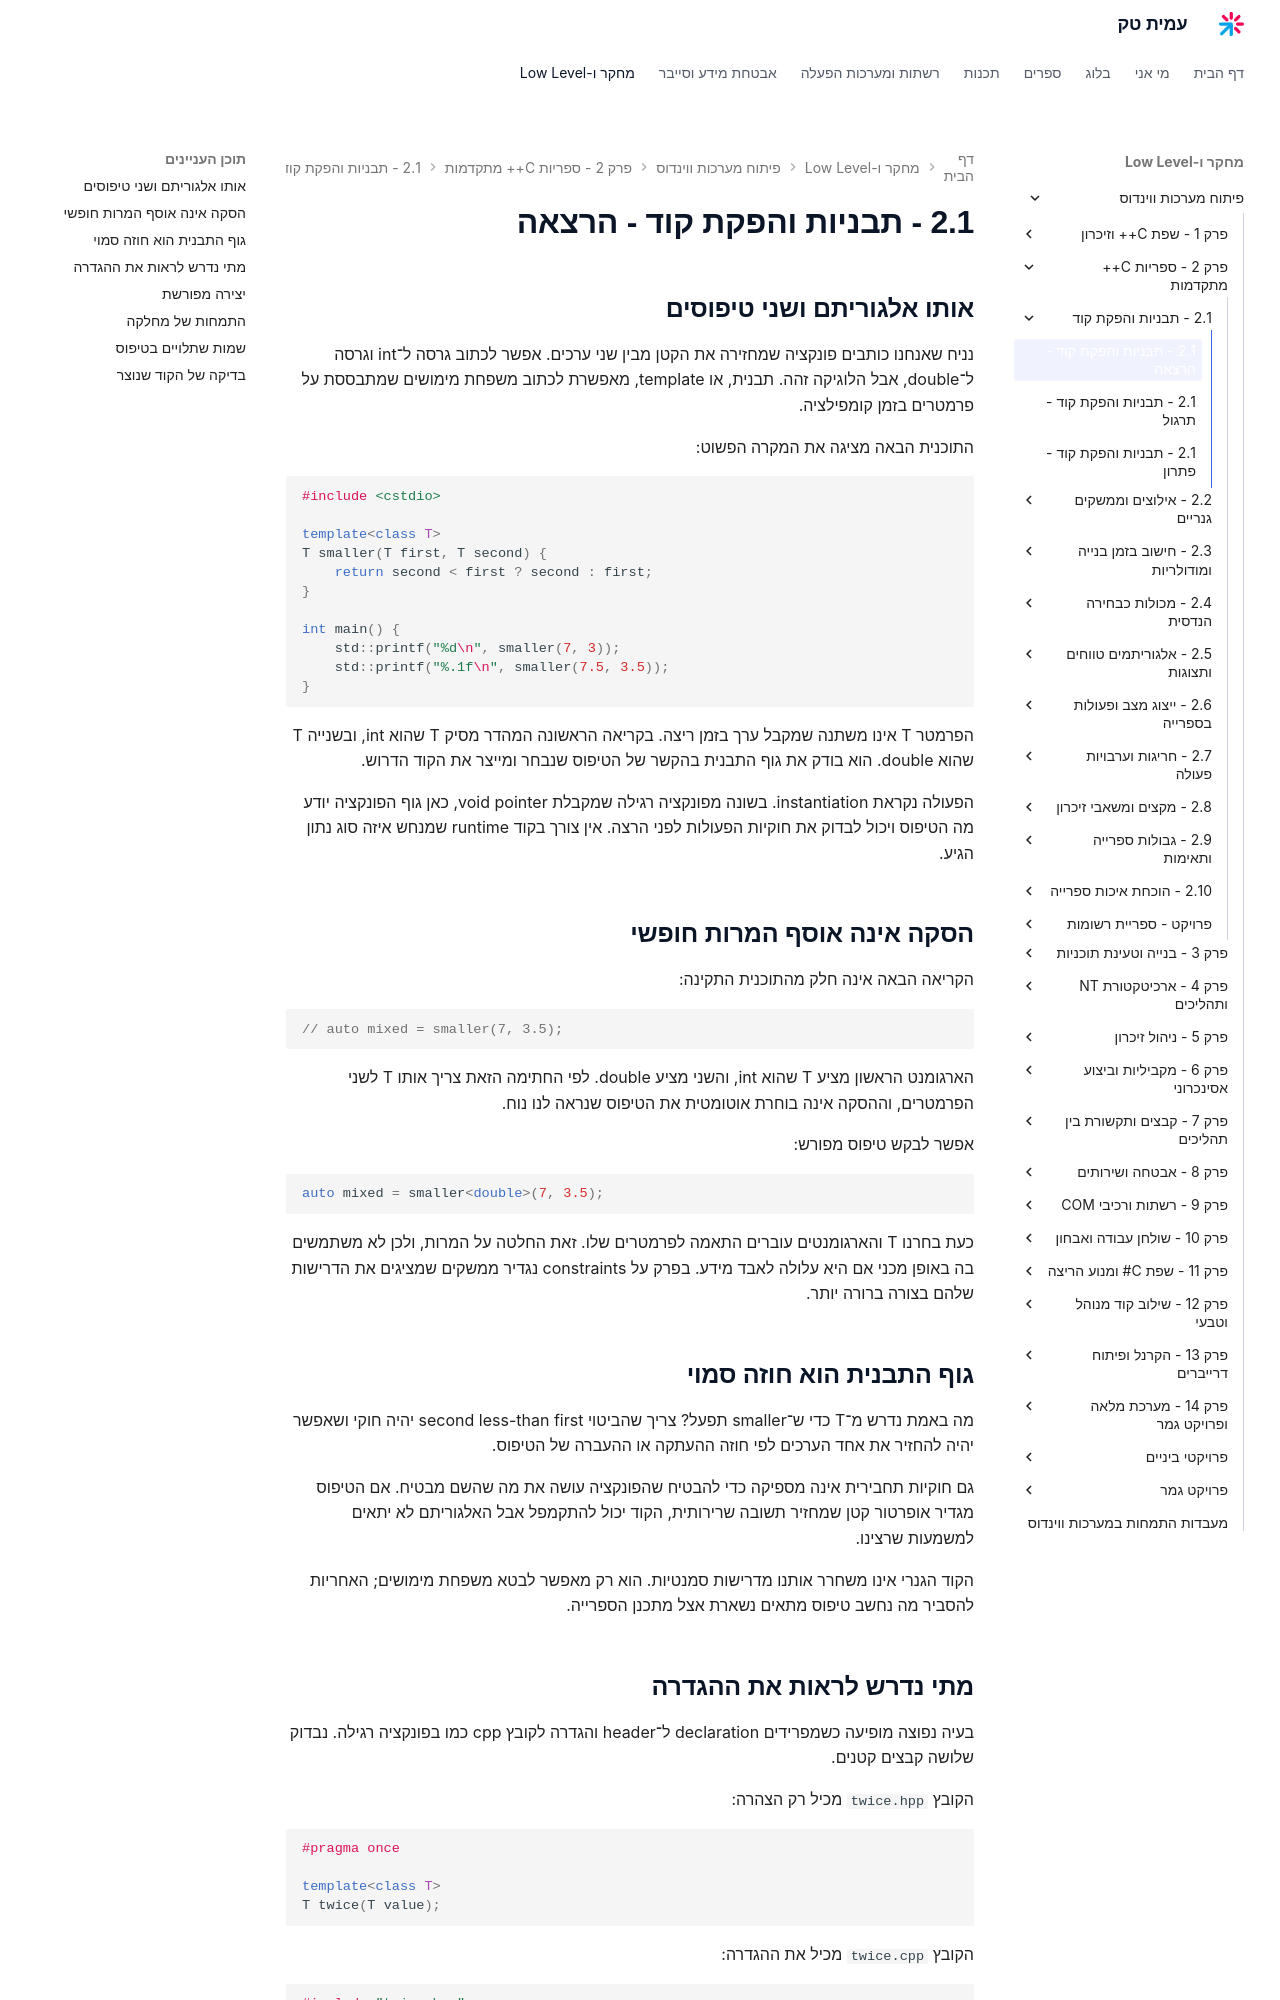

repository: AmitPinchasi/amittech · page: פיתוח-מערכות-ווינדוס/2 - ספריות C++ מתקדמות/2.1 - תבניות והפקת קוד/2.1 - תבניות והפקת קוד - הרצאה/index.html · generator: mkdocs

## אותו אלגוריתם ושני טיפוסים

נניח שאנחנו כותבים פונקציה שמחזירה את הקטן מבין שני ערכים. אפשר לכתוב גרסה ל־int וגרסה ל־double, אבל הלוגיקה זהה. תבנית, או template, מאפשרת לכתוב משפחת מימושים שמתבססת על פרמטרים בזמן קומפילציה.

התוכנית הבאה מציגה את המקרה הפשוט:

```cpp
#include <cstdio>

template<class T>
T smaller(T first, T second) {
    return second < first ? second : first;
}

int main() {
    std::printf("%d\n", smaller(7, 3));
    std::printf("%.1f\n", smaller(7.5, 3.5));
}
```

הפרמטר T אינו משתנה שמקבל ערך בזמן ריצה. בקריאה הראשונה המהדר מסיק T שהוא int, ובשנייה T שהוא double. הוא בודק את גוף התבנית בהקשר של הטיפוס שנבחר ומייצר את הקוד הדרוש.

הפעולה נקראת instantiation. בשונה מפונקציה רגילה שמקבלת void pointer, כאן גוף הפונקציה יודע מה הטיפוס ויכול לבדוק את חוקיות הפעולות לפני הרצה. אין צורך בקוד runtime שמנחש איזה סוג נתון הגיע.

## הסקה אינה אוסף המרות חופשי

הקריאה הבאה אינה חלק מהתוכנית התקינה:

```cpp
// auto mixed = smaller(7, 3.5);
```

הארגומנט הראשון מציע T שהוא int, והשני מציע double. לפי החתימה הזאת צריך אותו T לשני הפרמטרים, וההסקה אינה בוחרת אוטומטית את הטיפוס שנראה לנו נוח.

אפשר לבקש טיפוס מפורש:

```cpp
auto mixed = smaller<double>(7, 3.5);
```

כעת בחרנו T והארגומנטים עוברים התאמה לפרמטרים שלו. זאת החלטה על המרות, ולכן לא משתמשים בה באופן מכני אם היא עלולה לאבד מידע. בפרק על constraints נגדיר ממשקים שמציגים את הדרישות שלהם בצורה ברורה יותר.

## גוף התבנית הוא חוזה סמוי

מה באמת נדרש מ־T כדי ש־smaller תפעל? צריך שהביטוי second less-than first יהיה חוקי ושאפשר יהיה להחזיר את אחד הערכים לפי חוזה ההעתקה או ההעברה של הטיפוס.

גם חוקיות תחבירית אינה מספיקה כדי להבטיח שהפונקציה עושה את מה שהשם מבטיח. אם הטיפוס מגדיר אופרטור קטן שמחזיר תשובה שרירותית, הקוד יכול להתקמפל אבל האלגוריתם לא יתאים למשמעות שרצינו.

הקוד הגנרי אינו משחרר אותנו מדרישות סמנטיות. הוא רק מאפשר לבטא משפחת מימושים; האחריות להסביר מה נחשב טיפוס מתאים נשארת אצל מתכנן הספרייה.
